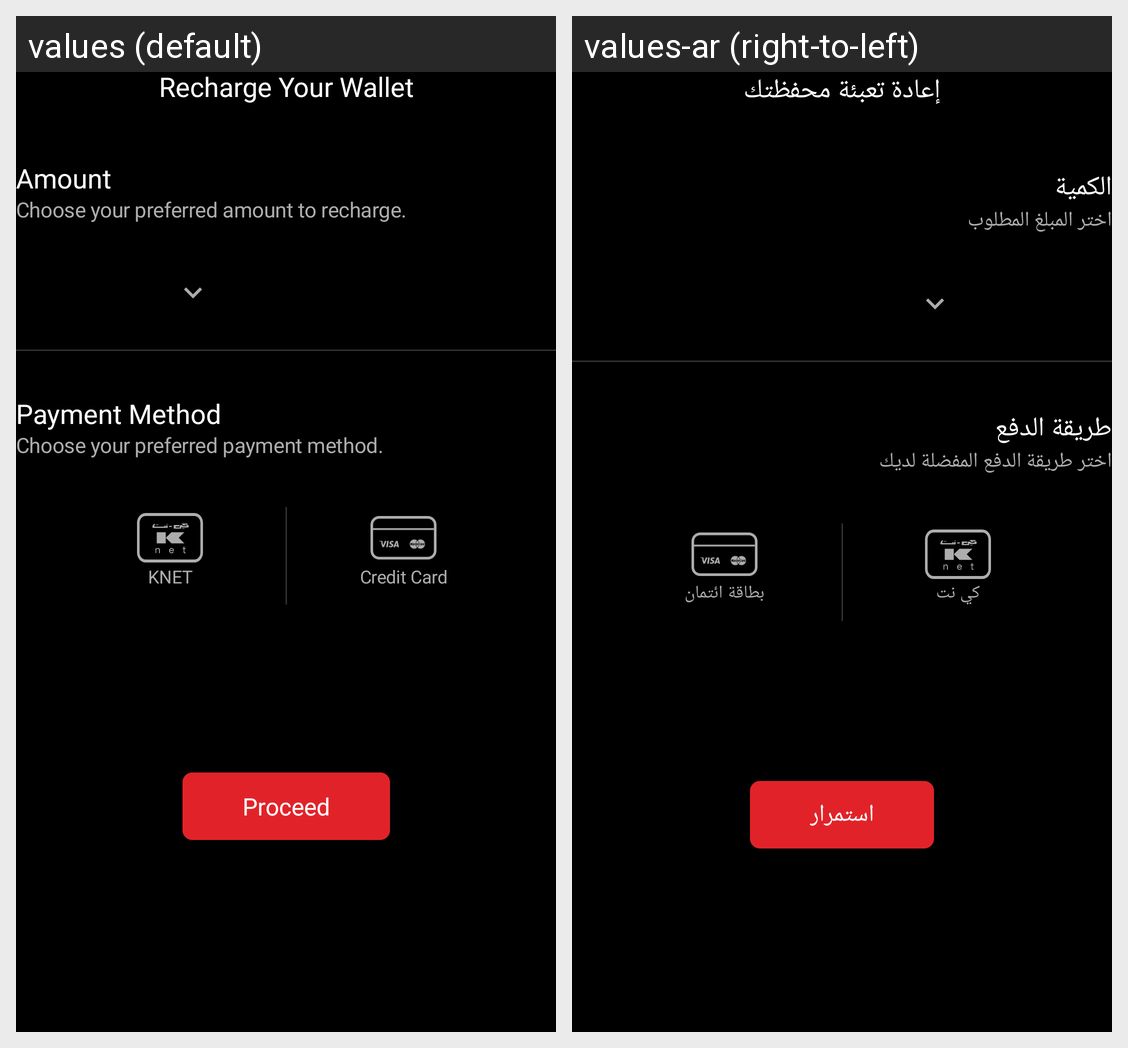

The same Android screen rendered under two of its app's locales, left to right. List the strings drawn on it with the default value and each locale's translation.
Android screen res/layout/account_recharge_card_layout.xml rendered under 2 locales, left to right: values (default), values-ar (right-to-left). Device: Nexus 5 (rendered at 1080×1920; each locale shown at half size, 540×960, under a caption strip naming it); theme Theme.Cinescape.
Strings drawn on this screen, with the default value and each locale's value (text and hints the layout hard-codes, and strings that could not be matched under every locale, appear in the picture but are not listed):

recharge_your_wallet
  values: Recharge Your Wallet
  values-ar: إعادة تعبئة محفظتك

amount
  values: Amount
  values-ar: الكمية

choose_your_preferred_amount_to_recharge
  values: Choose your preferred amount to recharge.
  values-ar: اختر المبلغ المطلوب

payment_method
  values: Payment Method
  values-ar: طريقة الدفع

choose_your_preferred_payment_method
  values: Choose your preferred payment method.
  values-ar: اختر طريقة الدفع المفضلة لديك

kent
  values: KNET
  values-ar: كي نت

credit_card
  values: Credit Card
  values-ar: بطاقة ائتمان

proceed
  values: Proceed
  values-ar: استمرار
